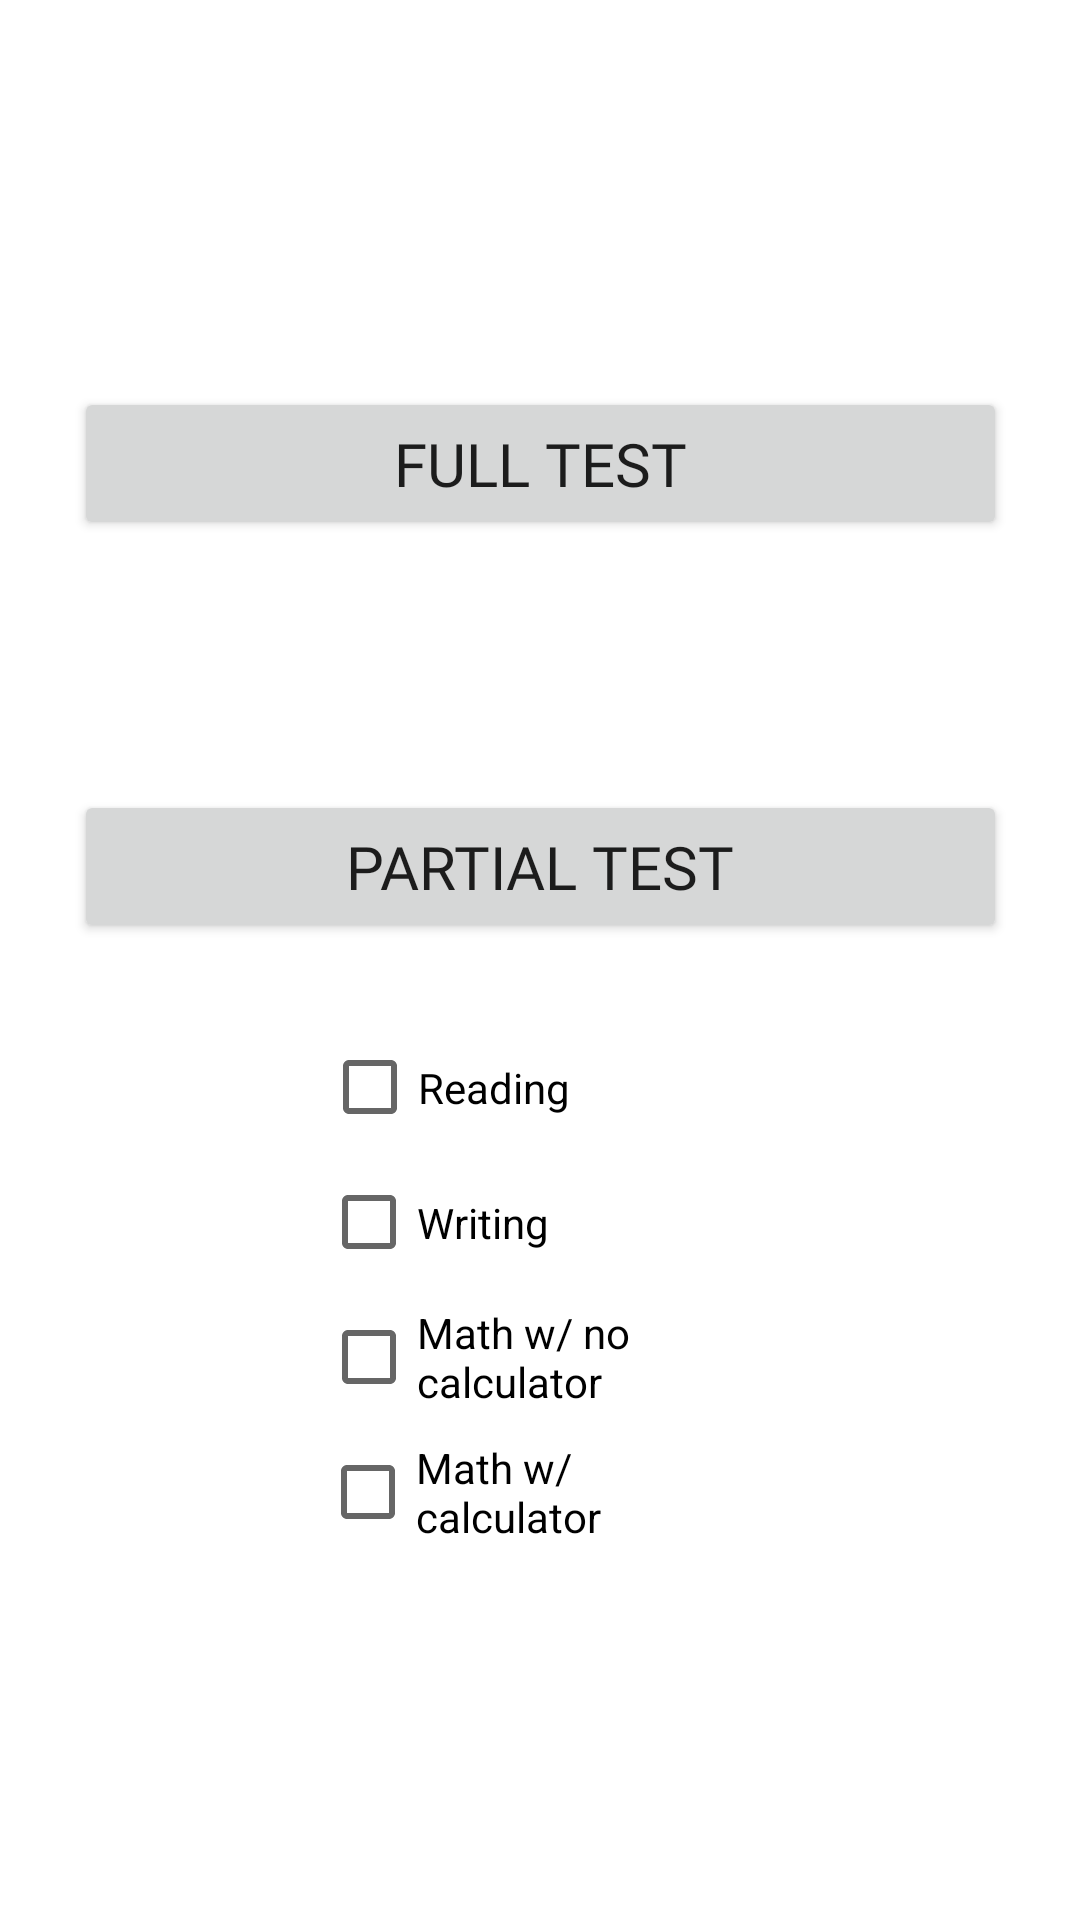

Reconstruct the res/layout file that produces this screen, plus the resources it refers to.
<!-- AndroidManifest.xml: application theme Theme.ComHDCreatorsTestTimer -->
<!-- res/layout/second_fragment.xml -->
<?xml version="1.0" encoding="utf-8"?>
<androidx.constraintlayout.widget.ConstraintLayout xmlns:android="http://schemas.android.com/apk/res/android"
    xmlns:app="http://schemas.android.com/apk/res-auto"
    xmlns:tools="http://schemas.android.com/tools"
    android:layout_width="match_parent"
    android:layout_height="match_parent">

    <Button
        android:id="@+id/button"
        android:layout_width="311dp"
        android:layout_height="51dp"
        android:fontFamily="@font/adamina"
        android:text="Full Test"
        android:textSize="20sp"
        app:layout_constraintBottom_toBottomOf="parent"
        app:layout_constraintEnd_toEndOf="parent"
        app:layout_constraintStart_toStartOf="parent"
        app:layout_constraintTop_toTopOf="parent"
        app:layout_constraintVertical_bias="0.219" />

    <Button
        android:id="@+id/button2"
        android:layout_width="311dp"
        android:layout_height="51dp"
        android:fontFamily="@font/adamina"
        android:text="Partial Test"
        android:textSize="20sp"
        app:layout_constraintBottom_toBottomOf="parent"
        app:layout_constraintEnd_toEndOf="parent"
        app:layout_constraintStart_toStartOf="parent"
        app:layout_constraintTop_toBottomOf="@+id/button"
        app:layout_constraintVertical_bias="0.204" />

    <CheckBox
        android:id="@+id/Reading"
        android:layout_width="146dp"
        android:layout_height="45dp"
        android:layout_marginTop="160dp"
        android:text="Reading"
        app:layout_constraintEnd_toEndOf="parent"
        app:layout_constraintHorizontal_bias="0.501"
        app:layout_constraintStart_toStartOf="parent"
        app:layout_constraintTop_toBottomOf="@+id/button" />

    <CheckBox
        android:id="@+id/Writing"
        android:layout_width="146dp"
        android:layout_height="45dp"
        android:text="Writing"
        app:layout_constraintEnd_toEndOf="parent"
        app:layout_constraintStart_toStartOf="parent"
        app:layout_constraintTop_toBottomOf="@+id/Reading" />

    <CheckBox
        android:id="@+id/MathNoCalc"
        android:layout_width="146dp"
        android:layout_height="45dp"
        android:text="Math w/ no calculator"
        app:layout_constraintEnd_toEndOf="parent"
        app:layout_constraintStart_toStartOf="parent"
        app:layout_constraintTop_toBottomOf="@+id/Writing" />

    <CheckBox
        android:id="@+id/MathCalc"
        android:layout_width="147dp"
        android:layout_height="45dp"
        android:text="Math w/ calculator"
        app:layout_constraintEnd_toEndOf="parent"
        app:layout_constraintStart_toStartOf="parent"
        app:layout_constraintTop_toBottomOf="@+id/MathNoCalc" />
</androidx.constraintlayout.widget.ConstraintLayout>
<!-- resources referenced by this layout -->
<resources>
  <style name="Theme.ComHDCreatorsTestTimer" parent="Theme.MaterialComponents.DayNight.DarkActionBar">
          
          <item name="colorPrimary">@color/purple_500</item>
          <item name="colorPrimaryVariant">@color/purple_700</item>
          <item name="colorOnPrimary">@color/white</item>
          
          <item name="colorSecondary">@color/teal_200</item>
          <item name="colorSecondaryVariant">@color/teal_700</item>
          <item name="colorOnSecondary">@color/black</item>
          
          <item name="android:statusBarColor" tools:targetApi="l">?attr/colorPrimaryVariant</item>
          
      </style>
  <!-- not gathered from this repository: default colours our renderer supplied (Android Studio template values) -->
  <color name="purple_500">#FF6200EE</color>
  <color name="purple_700">#FF3700B3</color>
  <color name="teal_200">#FF03DAC5</color>
  <color name="teal_700">#FF018786</color>
  <color name="black">#FF000000</color>
  <color name="white">#FFFFFFFF</color>
</resources>
